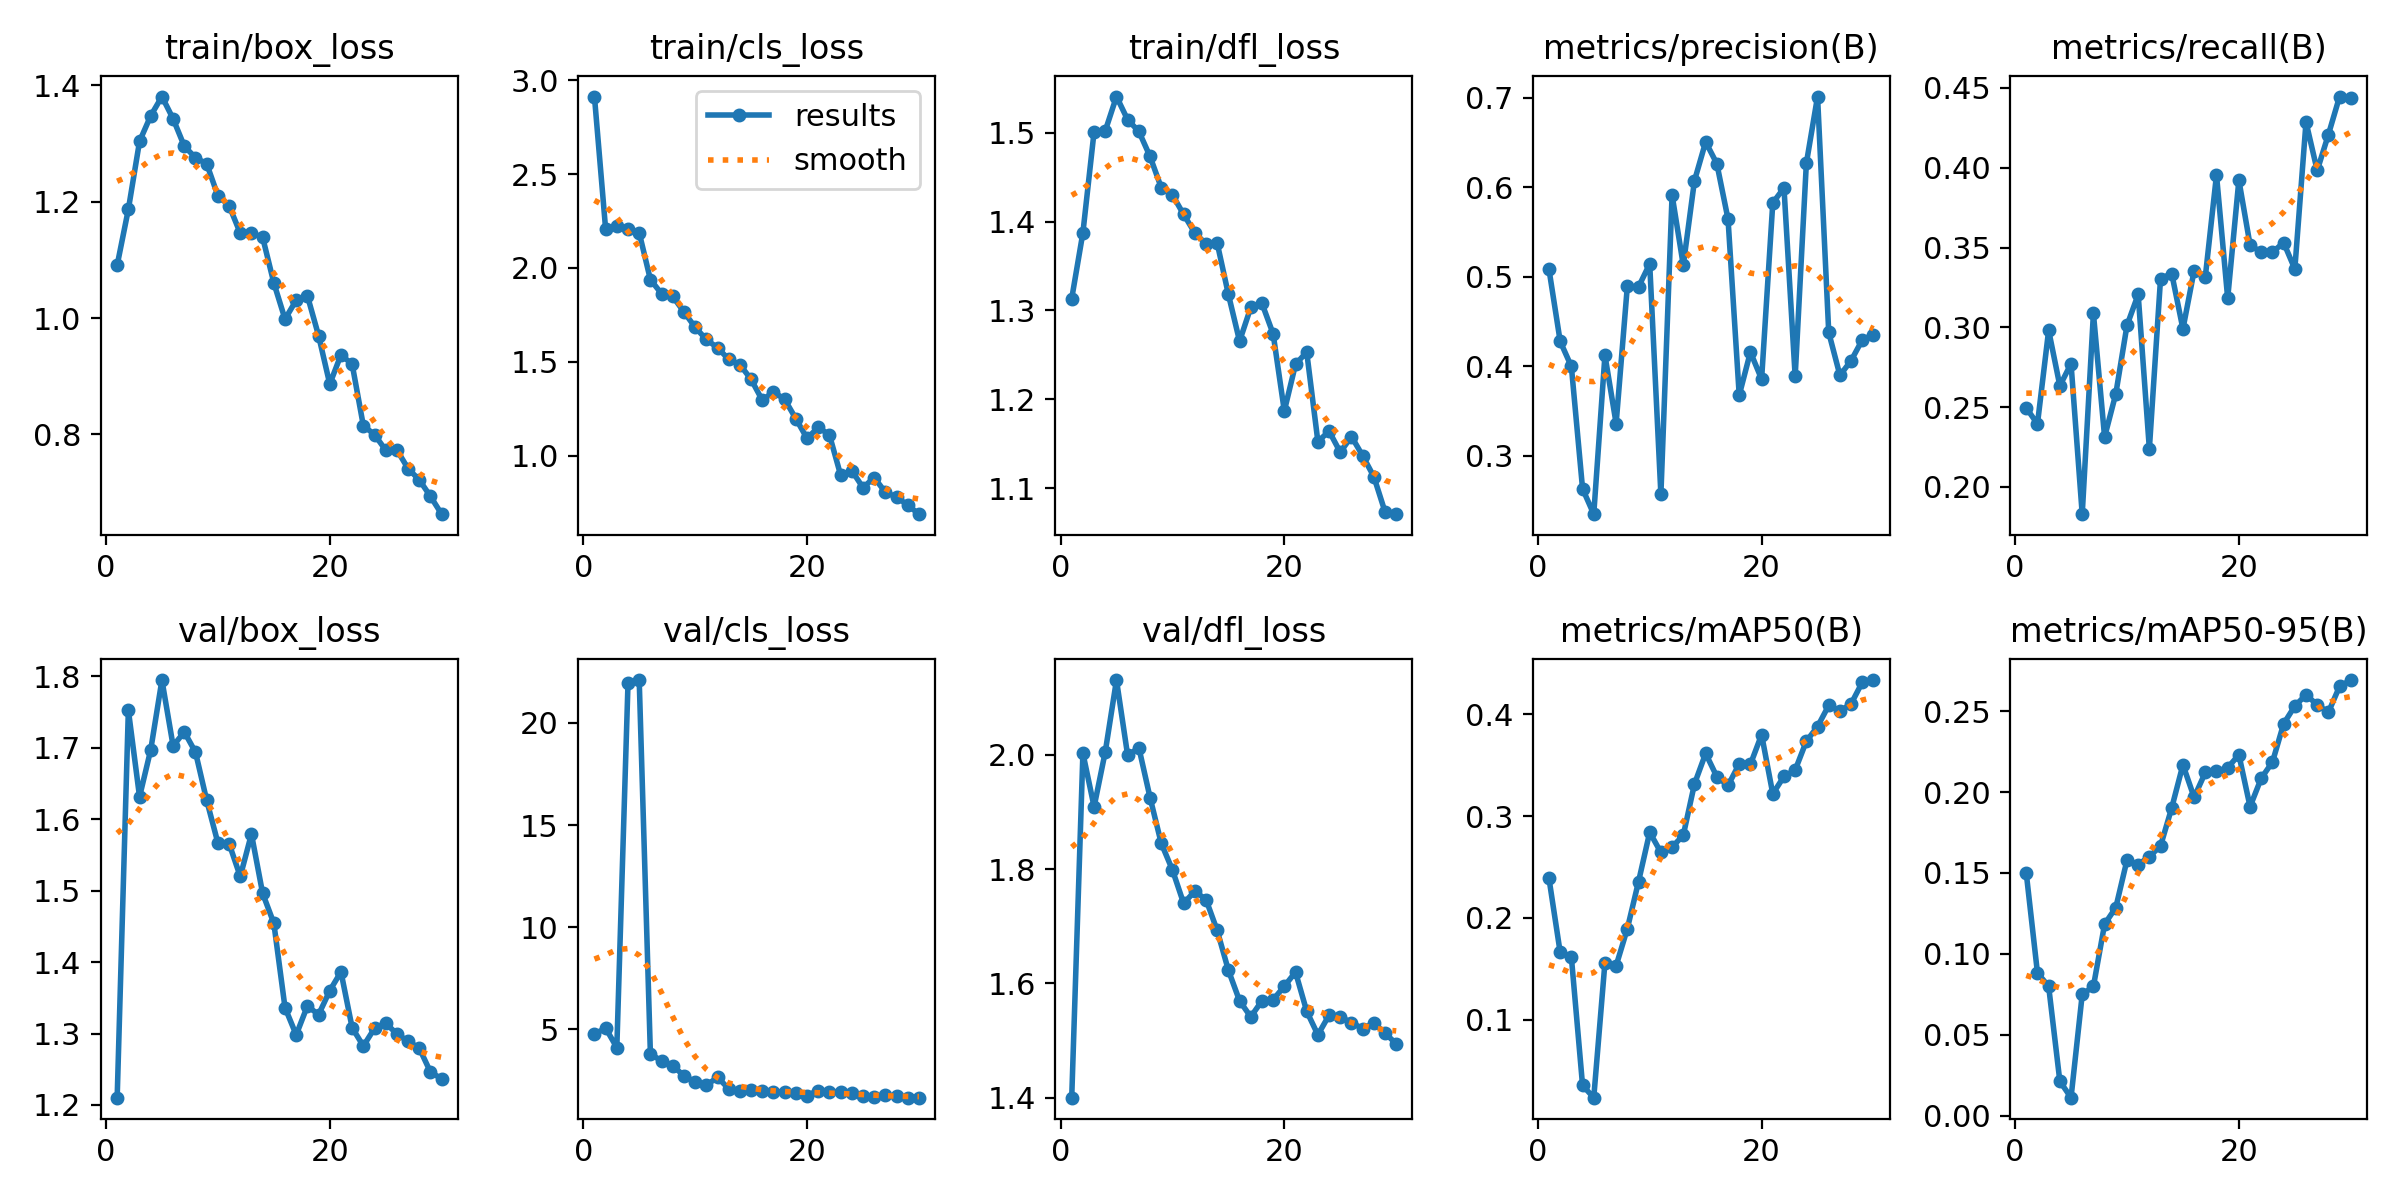

The data file committed next to this chart (first rows):
epoch, time, train/box_loss, train/cls_loss, train/dfl_loss, metrics/precision(B), metrics/recall(B), metrics/mAP50(B), metrics/mAP50-95(B), val/box_loss, val/cls_loss, val/dfl_loss, lr/pg0, lr/pg1, lr/pg2
1, 9.887, 1.091, 2.913, 1.313, 0.5082, 0.2495, 0.2387, 0.1499, 1.21, 4.764, 1.4, 0.00029, 0.00029, 0.00029
2, 18.66, 1.187, 2.206, 1.387, 0.4278, 0.2394, 0.1661, 0.08818, 1.752, 5.065, 2.003, 0.0005705, 0.0005705, 0.0005705
3, 27.09, 1.304, 2.226, 1.501, 0.3997, 0.2981, 0.1614, 0.0799, 1.631, 4.111, 1.909, 0.0008313, 0.0008313, 0.0008313
4, 35.94, 1.348, 2.208, 1.502, 0.263, 0.2633, 0.03537, 0.02121, 1.697, 21.97, 2.005, 0.000901, 0.000901, 0.000901
5, 44.7, 1.381, 2.188, 1.541, 0.2346, 0.2772, 0.02332, 0.01103, 1.794, 22.1, 2.131, 0.000868, 0.000868, 0.000868
6, 53.41, 1.342, 1.938, 1.514, 0.4122, 0.1829, 0.1561, 0.07484, 1.702, 3.812, 1.999, 0.000835, 0.000835, 0.000835
7, 61.94, 1.295, 1.863, 1.501, 0.3359, 0.3087, 0.153, 0.07984, 1.722, 3.449, 2.012, 0.000802, 0.000802, 0.000802
8, 70.49, 1.276, 1.848, 1.473, 0.4892, 0.2312, 0.1894, 0.1183, 1.693, 3.222, 1.925, 0.000769, 0.000769, 0.000769
9, 79.12, 1.265, 1.766, 1.438, 0.4886, 0.2583, 0.2356, 0.1286, 1.626, 2.73, 1.845, 0.000736, 0.000736, 0.000736
10, 87.53, 1.21, 1.684, 1.43, 0.5144, 0.3012, 0.2842, 0.1579, 1.567, 2.43, 1.799, 0.000703, 0.000703, 0.000703
11, 96.62, 1.193, 1.619, 1.408, 0.2567, 0.3206, 0.2644, 0.1552, 1.566, 2.263, 1.74, 0.00067, 0.00067, 0.00067
12, 105.5, 1.146, 1.575, 1.387, 0.5913, 0.2238, 0.2696, 0.1601, 1.52, 2.657, 1.761, 0.000637, 0.000637, 0.000637
13, 114.2, 1.146, 1.513, 1.375, 0.5129, 0.3305, 0.2812, 0.1667, 1.579, 2.093, 1.747, 0.000604, 0.000604, 0.000604
14, 122.8, 1.139, 1.485, 1.376, 0.6072, 0.3336, 0.3316, 0.1903, 1.496, 1.991, 1.693, 0.000571, 0.000571, 0.000571
15, 131.7, 1.06, 1.406, 1.318, 0.6507, 0.299, 0.3617, 0.2169, 1.454, 2.027, 1.623, 0.000538, 0.000538, 0.000538
16, 140.6, 0.9981, 1.295, 1.265, 0.6264, 0.3355, 0.3388, 0.1968, 1.336, 2.002, 1.57, 0.000505, 0.000505, 0.000505
17, 149.2, 1.031, 1.34, 1.303, 0.5644, 0.3316, 0.3302, 0.2121, 1.298, 1.948, 1.542, 0.000472, 0.000472, 0.000472
18, 157.8, 1.038, 1.3, 1.308, 0.3675, 0.3955, 0.3514, 0.2129, 1.339, 1.944, 1.57, 0.000439, 0.000439, 0.000439
19, 166.4, 0.9697, 1.197, 1.274, 0.4158, 0.3182, 0.3509, 0.2151, 1.326, 1.896, 1.572, 0.000406, 0.000406, 0.000406
20, 175, 0.8864, 1.092, 1.187, 0.3855, 0.3922, 0.3801, 0.2231, 1.36, 1.765, 1.595, 0.000373, 0.000373, 0.000373
21, 258.3, 0.9367, 1.151, 1.239, 0.5825, 0.3516, 0.322, 0.191, 1.386, 2.009, 1.62, 0.00034, 0.00034, 0.00034
22, 267.1, 0.9205, 1.11, 1.253, 0.5993, 0.347, 0.339, 0.2086, 1.308, 1.924, 1.551, 0.000307, 0.000307, 0.000307
23, 275.7, 0.8149, 0.8963, 1.152, 0.3885, 0.347, 0.3453, 0.2186, 1.282, 1.954, 1.51, 0.000274, 0.000274, 0.000274
24, 284.4, 0.7995, 0.92, 1.164, 0.6268, 0.3531, 0.3737, 0.2423, 1.307, 1.897, 1.545, 0.000241, 0.000241, 0.000241
25, 293.2, 0.7727, 0.8293, 1.14, 0.7014, 0.3365, 0.3881, 0.2532, 1.315, 1.762, 1.542, 0.000208, 0.000208, 0.000208
26, 301.9, 0.7732, 0.8832, 1.158, 0.4377, 0.4286, 0.4089, 0.2602, 1.299, 1.698, 1.532, 0.000175, 0.000175, 0.000175
27, 310.6, 0.741, 0.8048, 1.137, 0.3897, 0.3983, 0.4033, 0.254, 1.289, 1.767, 1.521, 0.000142, 0.000142, 0.000142
28, 319.1, 0.7217, 0.779, 1.113, 0.4062, 0.4207, 0.4104, 0.2494, 1.279, 1.733, 1.531, 0.000109, 0.000109, 0.000109
29, 327.6, 0.6933, 0.7363, 1.073, 0.4295, 0.4446, 0.4317, 0.2654, 1.246, 1.667, 1.513, 7.6e-05, 7.6e-05, 7.6e-05
30, 336.4, 0.6627, 0.6879, 1.071, 0.4353, 0.4439, 0.4338, 0.2693, 1.237, 1.659, 1.494, 4.3e-05, 4.3e-05, 4.3e-05
